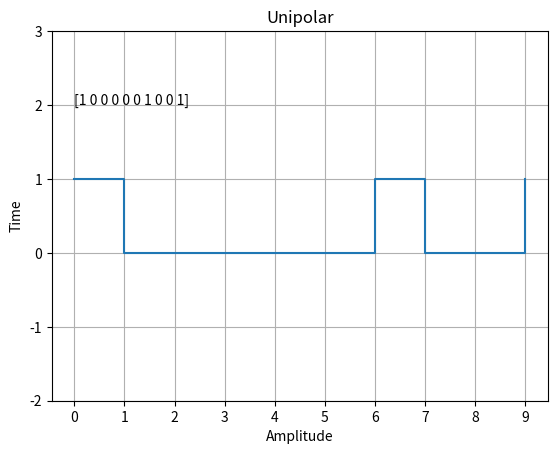

The script that saved this image:
import numpy as np
from matplotlib import pyplot as plt

data = np.random.randint(0,2,10)
time = np.arange(len(data))

plt.step(time, data,where='post')
plt.title('Unipolar')
plt.xlabel('Amplitude')
plt.ylabel('Time')

plt.text(0, 2, data)

plt.grid(True)
plt.yticks([-2,-1,0,1,2,3])
plt.xticks(time)
plt.show()
